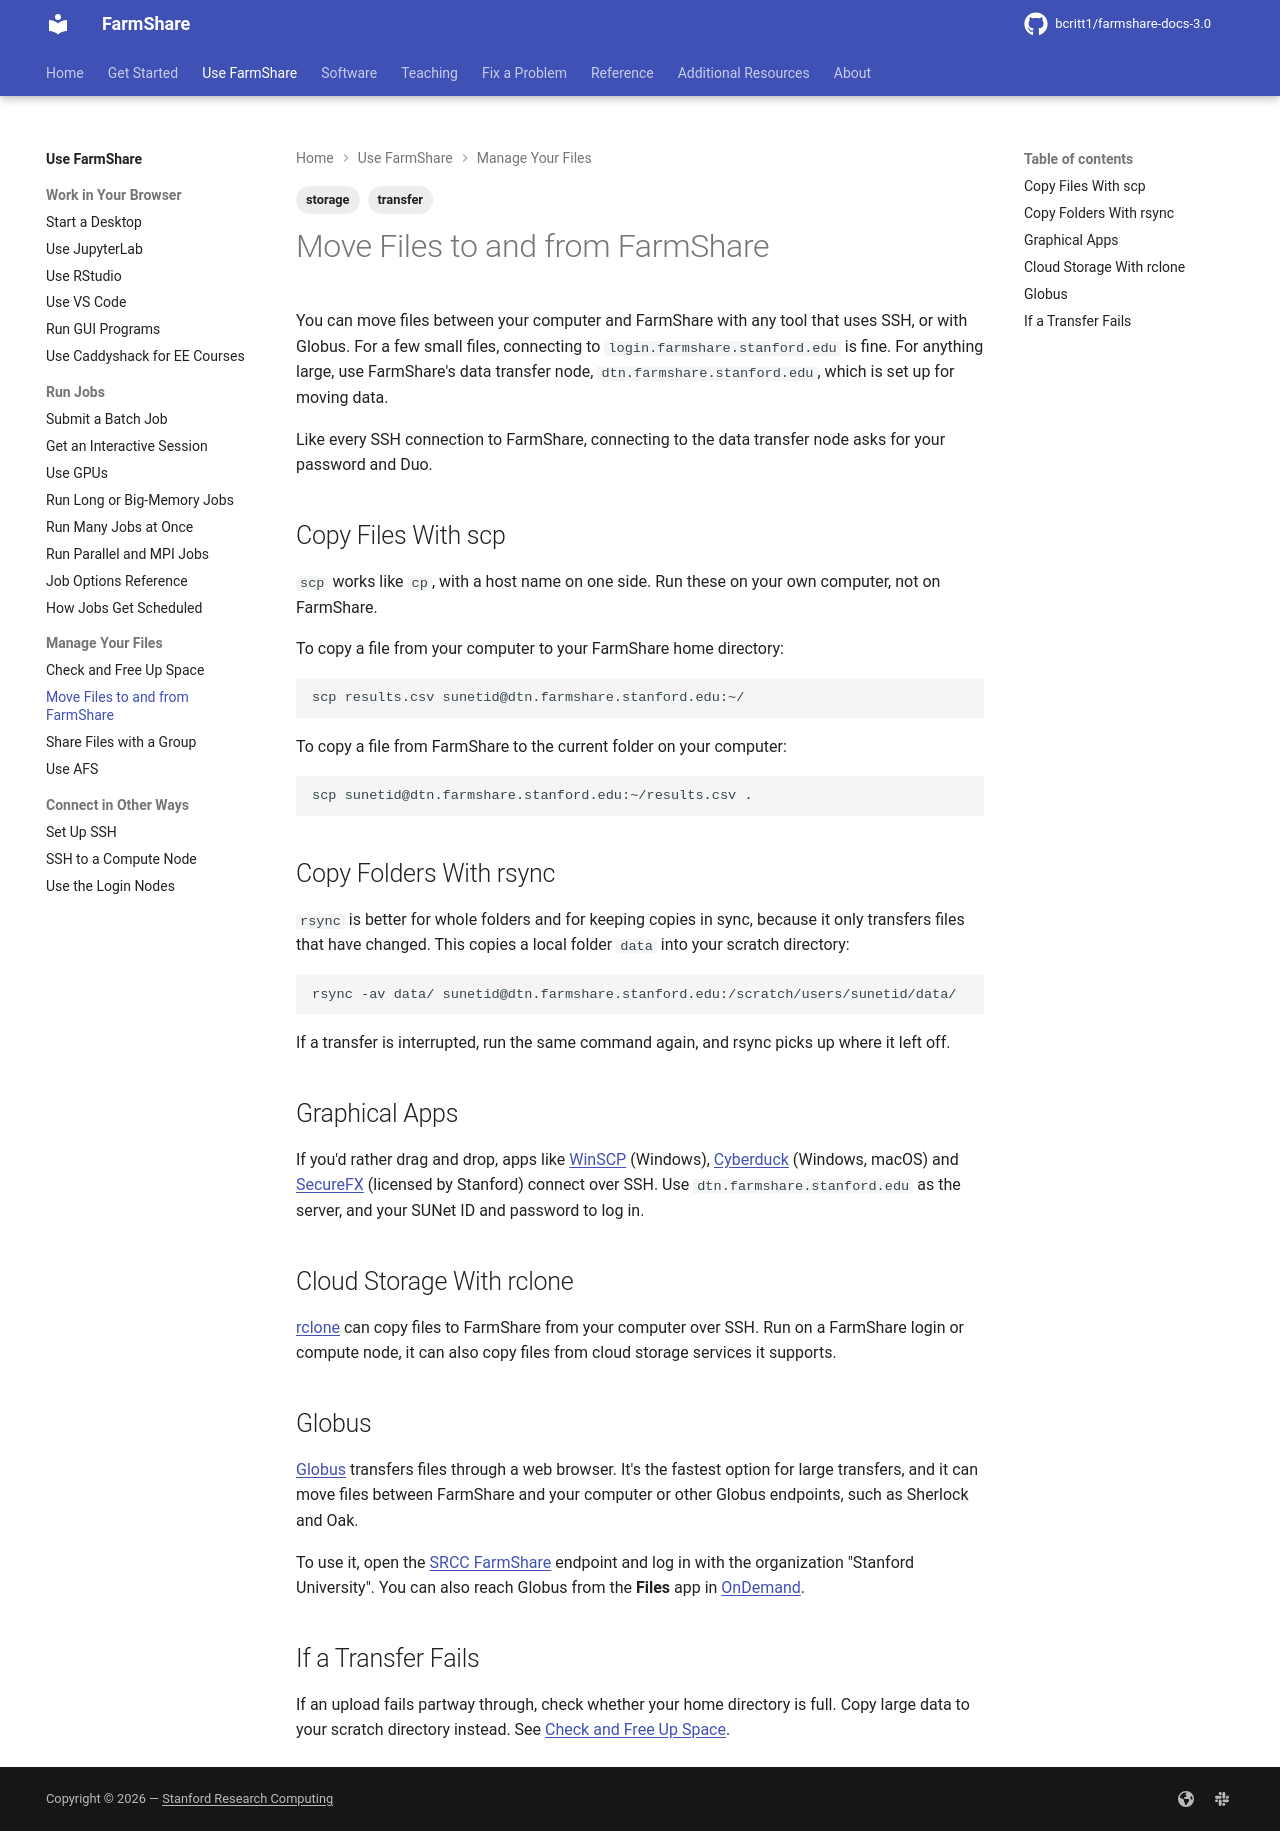

repository: bcritt1/farmshare-docs-3.0 · page: use/transfer/index.html · generator: mkdocs

---
tags:
    - storage
    - transfer
---

You can move files between your computer and FarmShare with any tool that uses
SSH, or with Globus. For a few small files, connecting to
`{{ facts.login_host }}` is fine. For anything large, use FarmShare's data
transfer node, `{{ facts.dtn_host }}`, which is set up for moving data.

Like every SSH connection to FarmShare, connecting to the data transfer node
asks for your password and Duo.

## Copy Files With scp

`scp` works like `cp`, with a host name on one side. Run these on your own
computer, not on FarmShare.

To copy a file from your computer to your FarmShare home directory:

```sh
scp results.csv sunetid@{{ facts.dtn_host }}:~/
```

To copy a file from FarmShare to the current folder on your computer:

```sh
scp sunetid@{{ facts.dtn_host }}:~/results.csv .
```

## Copy Folders With rsync

`rsync` is better for whole folders and for keeping copies in sync, because it
only transfers files that have changed. This copies a local folder `data` into
your scratch directory:

```sh
rsync -av data/ sunetid@{{ facts.dtn_host }}:/scratch/users/sunetid/data/
```

If a transfer is interrupted, run the same command again, and rsync picks up
where it left off.

## Graphical Apps

If you'd rather drag and drop, apps like [WinSCP](https://winscp.net/)
(Windows), [Cyberduck](https://cyberduck.io/) (Windows, macOS) and
[SecureFX](https://uit.stanford.edu/software/scrt_sfx) (licensed by Stanford)
connect over SSH. Use `{{ facts.dtn_host }}` as the server, and your SUNet ID
and password to log in.

## Cloud Storage With rclone

[rclone](https://rclone.org/) can copy files to FarmShare from your computer
over SSH. Run on a FarmShare login or compute node, it can also copy files from
cloud storage services it supports.

## Globus

[Globus](https://www.globus.org/) transfers files through a web browser. It's
the fastest option for large transfers, and it can move files between FarmShare
and your computer or other Globus endpoints, such as Sherlock and Oak.

To use it, open the [{{ facts.globus_endpoint }}]({{ facts.globus_url }})
endpoint and log in with the organization "Stanford University". You can also
reach Globus from the **Files** app in [OnDemand]({{ facts.ondemand_url }}).

## If a Transfer Fails

If an upload fails partway through, check whether your home directory is full.
Copy large data to your scratch directory instead. See [Check and Free Up
Space](free-up-space.md).
